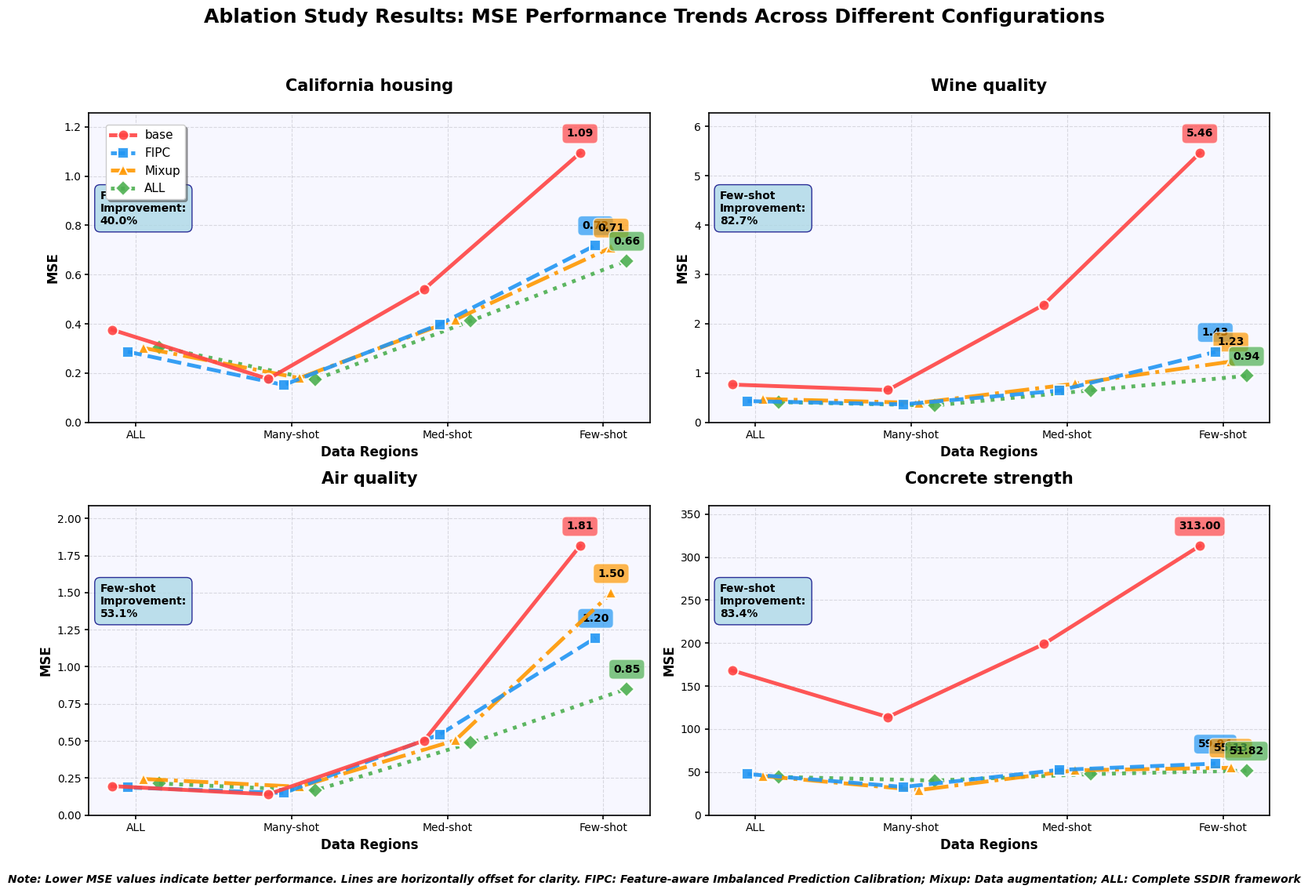

The script that saved this image:
import matplotlib.pyplot as plt
import numpy as np
import pandas as pd
from matplotlib import rcParams
import matplotlib

# Set font and style
rcParams['font.family'] = 'DejaVu Sans'
rcParams['font.size'] = 10
rcParams['axes.linewidth'] = 0.8
rcParams['grid.alpha'] = 0.3

# Fix matplotlib backend compatibility issue
matplotlib.use('Agg')  # Use non-interactive backend to avoid display issues

# Ablation experiment data
data = {
    'California housing': {
        'base': [0.3759, 0.1761, 0.5401, 1.0930],
        'FIPC': [0.2867, 0.1518, 0.3980, 0.7192],
        'Mixup': [0.3021, 0.1798, 0.4172, 0.7097],
        'ALL': [0.3061, 0.1731, 0.4121, 0.6561]
    },
    'Wine quality': {
        'base': [0.7665, 0.6556, 2.3849, 5.4584],
        'FIPC': [0.4311, 0.3660, 0.6443, 1.4276],
        'Mixup': [0.4741, 0.3952, 0.7841, 1.2327],
        'ALL': [0.4110, 0.3436, 0.6504, 0.9424]
    },
    'Air quality': {
        'base': [0.1959, 0.1405, 0.5027, 1.8149],
        'FIPC': [0.1862, 0.1495, 0.5440, 1.1954],
        'Mixup': [0.2440, 0.1915, 0.5042, 1.4973],
        'ALL': [0.2138, 0.1666, 0.4876, 0.8519]
    },
    'Concrete strength': {
        'base': [168.3235, 114.0193, 198.9478, 312.9959],
        'FIPC': [47.7877, 32.8201, 52.6587, 59.9426],
        'Mixup': [45.4117, 29.1585, 52.1942, 55.1270],
        'ALL': [44.4250, 40.2720, 47.7134, 51.8170]
    }
}

# Configuration labels and colors - 使用更加区分明显的颜色
configurations = ['base', 'FIPC', 'Mixup', 'ALL']
regions = ['ALL', 'Many-shot', 'Med-shot', 'Few-shot']

# 更加鲜明的颜色对比
colors = ['#FF4444', '#2196F3', '#FF9800', '#4CAF50']  # 红、蓝、橙、绿
line_styles = ['-', '--', '-.', ':']
markers = ['o', 's', '^', 'D']  # 圆形、方形、三角形、菱形
marker_sizes = [10, 10, 10, 10]  # 增大标记尺寸

# 创建x轴位置，为每条线添加小的偏移以避免重叠
base_x = np.arange(len(regions))
offsets = [-0.15, -0.05, 0.05, 0.15]  # 为四条线设置不同的x偏移

# Create figure with subplots
fig, axes = plt.subplots(2, 2, figsize=(16, 12))  # 增大图形尺寸
fig.suptitle('Ablation Study Results: MSE Performance Trends Across Different Configurations',
             fontsize=18, fontweight='bold', y=0.95)

# Dataset list
datasets = list(data.keys())

# Create line plot for each dataset
for idx, dataset in enumerate(datasets):
    row = idx // 2
    col = idx % 2
    ax = axes[row, col]

    # Plot lines for each configuration with offset
    for i, config in enumerate(configurations):
        values = data[dataset][config]
        x_positions = base_x + offsets[i]  # 添加x轴偏移

        # 绘制线条，增加线宽和透明度
        line = ax.plot(x_positions, values,
                       color=colors[i],
                       linestyle=line_styles[i],
                       marker=markers[i],
                       markersize=marker_sizes[i],
                       linewidth=3.5,  # 增加线宽
                       label=config,
                       alpha=0.9,  # 增加不透明度
                       markerfacecolor=colors[i],
                       markeredgecolor='white',
                       markeredgewidth=1.5,
                       zorder=5 - i)  # 控制绘制顺序

        # 添加数值标签在关键点
        for j, (x_pos, value) in enumerate(zip(x_positions, values)):
            if j == 3:  # Few-shot区间
                ax.annotate(f'{value:.2f}',
                            (x_pos, value),
                            textcoords="offset points",
                            xytext=(0, 15),
                            ha='center',
                            fontsize=10,
                            fontweight='bold',
                            bbox=dict(boxstyle='round,pad=0.4',
                                      facecolor=colors[i],
                                      alpha=0.7,
                                      edgecolor='white'))

    # Customize subplot
    ax.set_title(f'{dataset}', fontsize=15, fontweight='bold', pad=20)
    ax.set_xlabel('Data Regions', fontsize=12, fontweight='bold')
    ax.set_ylabel('MSE', fontsize=12, fontweight='bold')

    # 设置x轴刻度和标签
    ax.set_xticks(base_x)
    ax.set_xticklabels(regions, fontsize=11)

    # 增强网格显示
    ax.grid(True, alpha=0.4, linestyle='--', linewidth=0.8)
    ax.set_axisbelow(True)

    # Set y-axis to start from 0 for better comparison
    y_max = max([max(data[dataset][config]) for config in configurations])
    ax.set_ylim(0, y_max * 1.15)

    # 设置x轴范围以显示偏移
    ax.set_xlim(-0.3, len(regions) - 0.7)

    # Add legend (only on first subplot) with better positioning
    if idx == 0:
        ax.legend(loc='upper left', frameon=True, fancybox=True,
                  shadow=True, fontsize=11,
                  bbox_to_anchor=(0.02, 0.98))

    # 添加轻微的背景色区分
    ax.axvspan(-0.5, 3.5, alpha=0.03, color='blue')

    # Add improvement text box with better styling
    base_few = data[dataset]['base'][3]
    all_few = data[dataset]['ALL'][3]
    improvement = ((base_few - all_few) / base_few) * 100

    textstr = f'Few-shot\nImprovement:\n{improvement:.1f}%'
    props = dict(boxstyle='round,pad=0.5', facecolor='lightblue',
                 alpha=0.8, edgecolor='navy', linewidth=1)
    ax.text(0.02, 0.75, textstr, transform=ax.transAxes, fontsize=10,
            verticalalignment='top', bbox=props, fontweight='bold')

    # 增强坐标轴样式
    ax.tick_params(axis='both', which='major', labelsize=10, width=1.2)
    for spine in ax.spines.values():
        spine.set_linewidth(1.2)

# Adjust layout with more spacing
plt.tight_layout(rect=[0, 0.04, 1, 0.92])

# Add overall description with better formatting
fig.text(0.5, 0.02,
         'Note: Lower MSE values indicate better performance. Lines are horizontally offset for clarity. '
         'FIPC: Feature-aware Imbalanced Prediction Calibration; Mixup: Data augmentation; ALL: Complete SSDIR framework',
         ha='center', fontsize=10, style='italic', weight='bold')

# Save figures with higher DPI
plt.savefig('ablation_study_line_plots_improved.png', dpi=400, bbox_inches='tight',
            facecolor='white', edgecolor='none')
plt.savefig('ablation_study_line_plots_improved.pdf', bbox_inches='tight',
            facecolor='white', edgecolor='none')

# Display figure (use try-except to handle backend issues)
try:
    plt.show()
except Exception as e:
    print(f"Display warning: {e}")
    print("Figures have been saved successfully as PNG and PDF files.")

# Print detailed analysis
print("\n=== Ablation Experiment Trend Analysis (Improved Visualization) ===")
for dataset in datasets:
    print(f"\n{dataset}:")
    base_values = data[dataset]['base']
    all_values = data[dataset]['ALL']

    print(f"  Performance Trend (base → ALL):")
    for i, region in enumerate(regions):
        improvement = ((base_values[i] - all_values[i]) / base_values[i]) * 100
        trend = "↓" if improvement > 0 else "↑"
        print(f"    {region}: {base_values[i]:.4f} → {all_values[i]:.4f} ({improvement:+.1f}%) {trend}")

print("\n=== Visualization Improvements ===")
print("✓ Added horizontal offset to separate overlapping lines")
print("✓ Increased line width and marker size for better visibility")
print("✓ Used more contrasting colors and distinct line styles")
print("✓ Enhanced marker styling with white edges")
print("✓ Improved annotation positioning and styling")
print("✓ Better legend and grid formatting")
print("\nFigures saved as:")
print("- ablation_study_line_plots_improved.png (high resolution)")
print("- ablation_study_line_plots_improved.pdf (vector format)")
